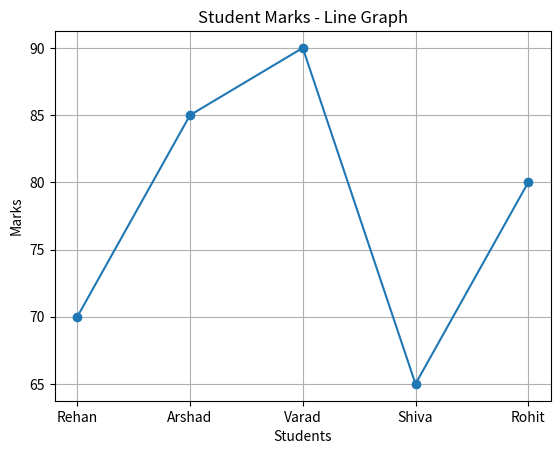

This chart was generated by the following Python code:

import matplotlib.pyplot as plt

students = ["Rehan", "Arshad", "Varad", "Shiva", "Rohit"]
marks = [70, 85, 90, 65, 80]

plt.plot(students, marks, marker="o")

plt.title("Student Marks - Line Graph")
plt.xlabel("Students")
plt.ylabel("Marks")
plt.grid(True)

plt.show()
